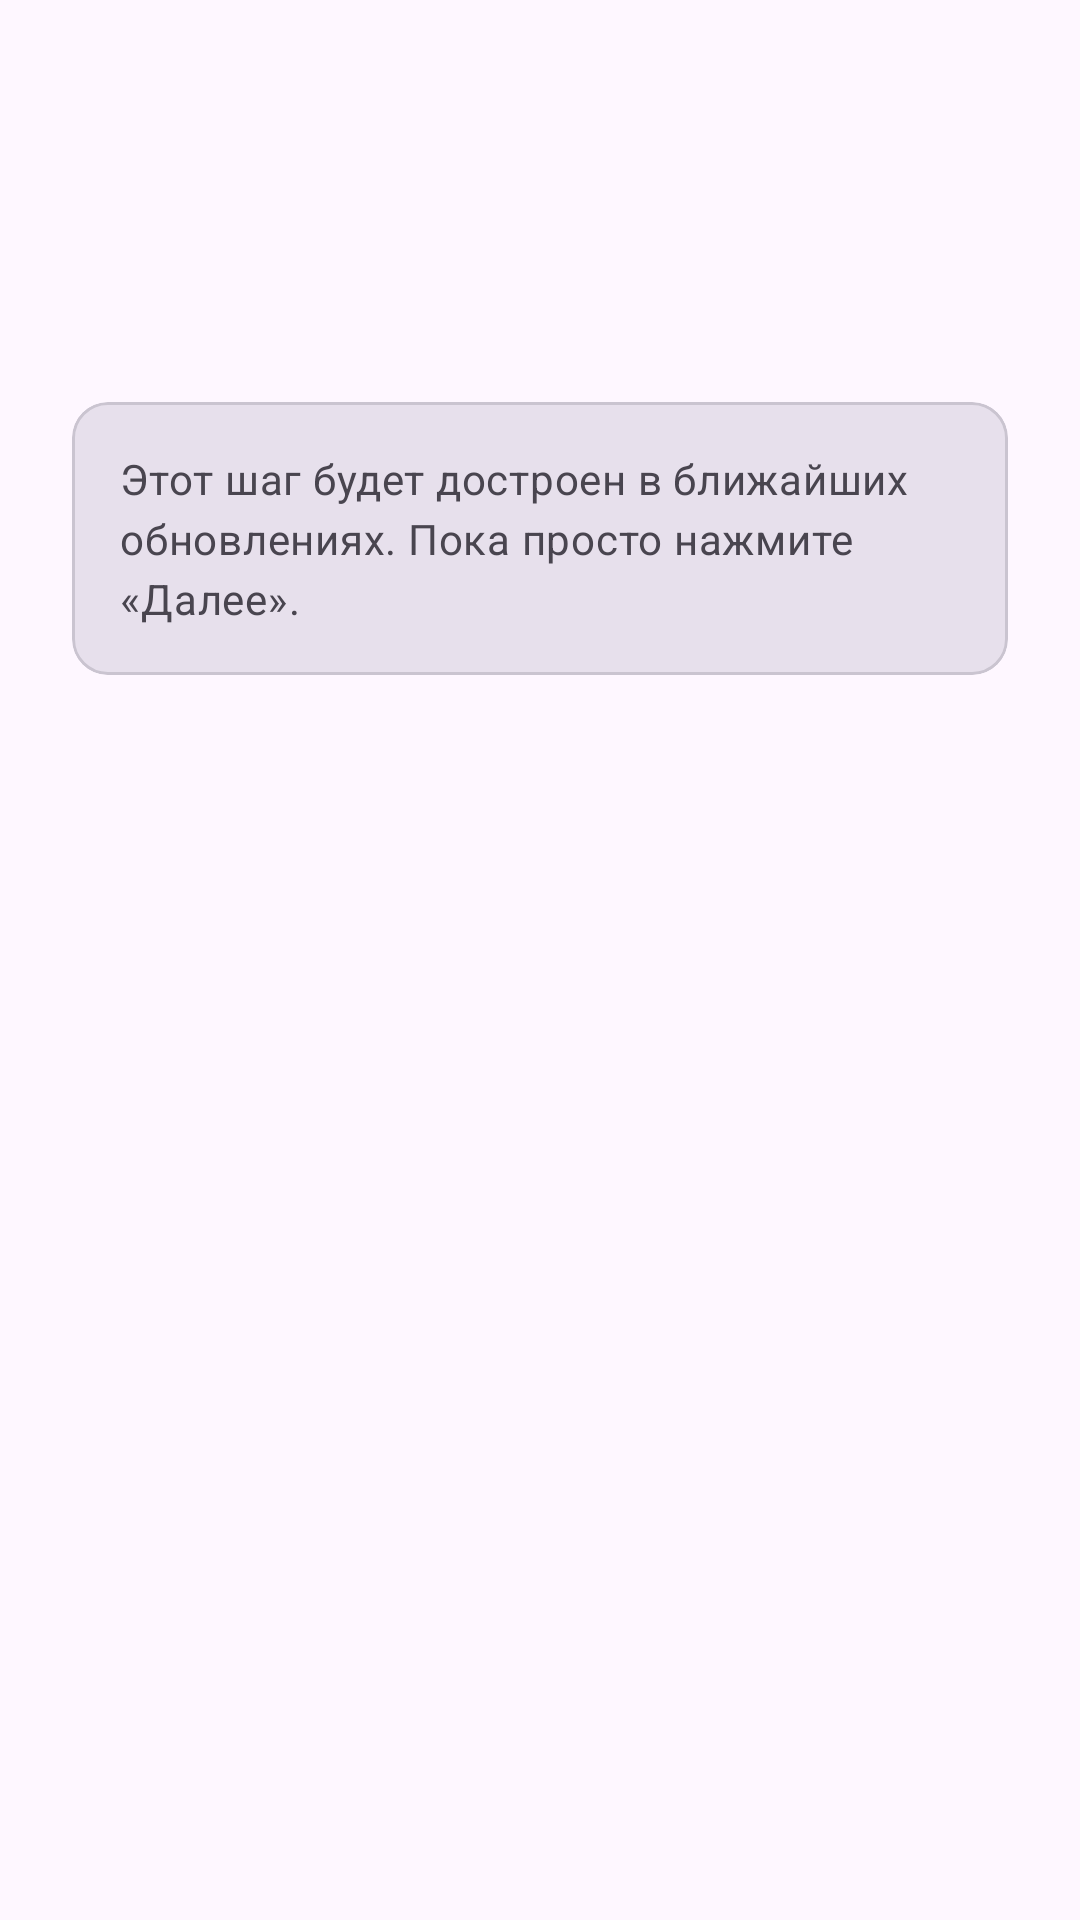

Reconstruct the res/layout file that produces this screen, plus the resources it refers to.
<!-- AndroidManifest.xml: application theme Theme.GovorunLite -->
<!-- res/layout/fragment_onboarding_stub.xml -->
<?xml version="1.0" encoding="utf-8"?>
<androidx.core.widget.NestedScrollView
    xmlns:android="http://schemas.android.com/apk/res/android"
    xmlns:app="http://schemas.android.com/apk/res-auto"
    android:layout_width="match_parent"
    android:layout_height="match_parent"
    android:clipToPadding="false"
    android:paddingHorizontal="24dp"
    android:paddingTop="24dp"
    android:paddingBottom="24dp">

    <LinearLayout
        android:layout_width="match_parent"
        android:layout_height="wrap_content"
        android:orientation="vertical">

        <com.google.android.material.textview.MaterialTextView
            android:id="@+id/stubTitle"
            android:layout_width="match_parent"
            android:layout_height="wrap_content"
            android:layout_marginTop="16dp"
            android:textAppearance="?attr/textAppearanceHeadlineSmall" />

        <com.google.android.material.textview.MaterialTextView
            android:id="@+id/stubBody"
            android:layout_width="match_parent"
            android:layout_height="wrap_content"
            android:layout_marginTop="16dp"
            android:textAppearance="?attr/textAppearanceBodyLarge"
            android:textColor="?attr/colorOnSurface" />

        <com.google.android.material.card.MaterialCardView
            android:layout_width="match_parent"
            android:layout_height="wrap_content"
            android:layout_marginTop="24dp"
            app:cardBackgroundColor="?attr/colorSurfaceVariant"
            app:cardCornerRadius="12dp"
            app:cardElevation="0dp">

            <com.google.android.material.textview.MaterialTextView
                android:layout_width="match_parent"
                android:layout_height="wrap_content"
                android:padding="16dp"
                android:text="@string/onb_step_soon"
                android:textAppearance="?attr/textAppearanceBodyMedium"
                android:textColor="?attr/colorOnSurfaceVariant" />
        </com.google.android.material.card.MaterialCardView>
    </LinearLayout>
</androidx.core.widget.NestedScrollView>
<!-- resources referenced by this layout -->
<resources>
  <string name="onb_step_soon">Этот шаг будет достроен в ближайших обновлениях. Пока просто нажмите «Далее».</string>
  <style name="Theme.GovorunLite" parent="Theme.Material3.DayNight.NoActionBar">
          <item name="switchStyle">@style/Widget.Material3.CompoundButton.MaterialSwitch</item>
          <item name="android:windowBackground">?attr/colorSurface</item>
      </style>
</resources>
